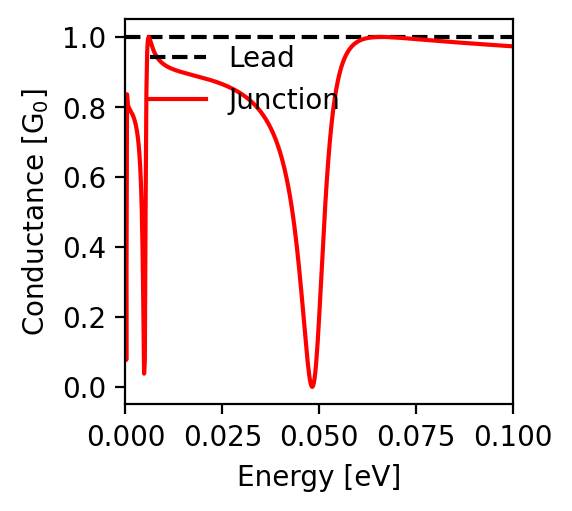

The file beside this chart, header and first rows:
energy; conductance
-0.1; 0.973
-0.0998; 0.973
-0.0996; 0.973
-0.0994; 0.974
-0.0992; 0.974
-0.099; 0.974
-0.0988; 0.974
-0.0986; 0.974
-0.0984; 0.974
-0.0982; 0.974
-0.098; 0.975
-0.0978; 0.975
-0.0976; 0.975
-0.0974; 0.975
-0.0972; 0.975
-0.097; 0.975
-0.0968; 0.976
-0.0966; 0.976
-0.0964; 0.976
-0.0962; 0.976
-0.096; 0.976
-0.0958; 0.976
-0.0956; 0.976
-0.0954; 0.977
-0.0952; 0.977
-0.095; 0.977
-0.0948; 0.977
-0.0946; 0.977
-0.0944; 0.977
-0.0942; 0.977
-0.094; 0.978
-0.0938; 0.978
-0.0936; 0.978
-0.0934; 0.978
-0.0932; 0.978
-0.093; 0.978
-0.0928; 0.979
-0.0926; 0.979
-0.0924; 0.979
-0.0922; 0.979
-0.092; 0.979
-0.0918; 0.979
-0.0916; 0.98
-0.0914; 0.98
-0.0912; 0.98
-0.091; 0.98
-0.0908; 0.98
-0.0906; 0.98
-0.0904; 0.98
-0.0902; 0.981
-0.09; 0.981
-0.0898; 0.981
-0.0896; 0.981
-0.0894; 0.981
-0.0892; 0.981
-0.089; 0.982
-0.0888; 0.982
-0.0886; 0.982
-0.0884; 0.982
-0.0882; 0.982
... 941 more rows
